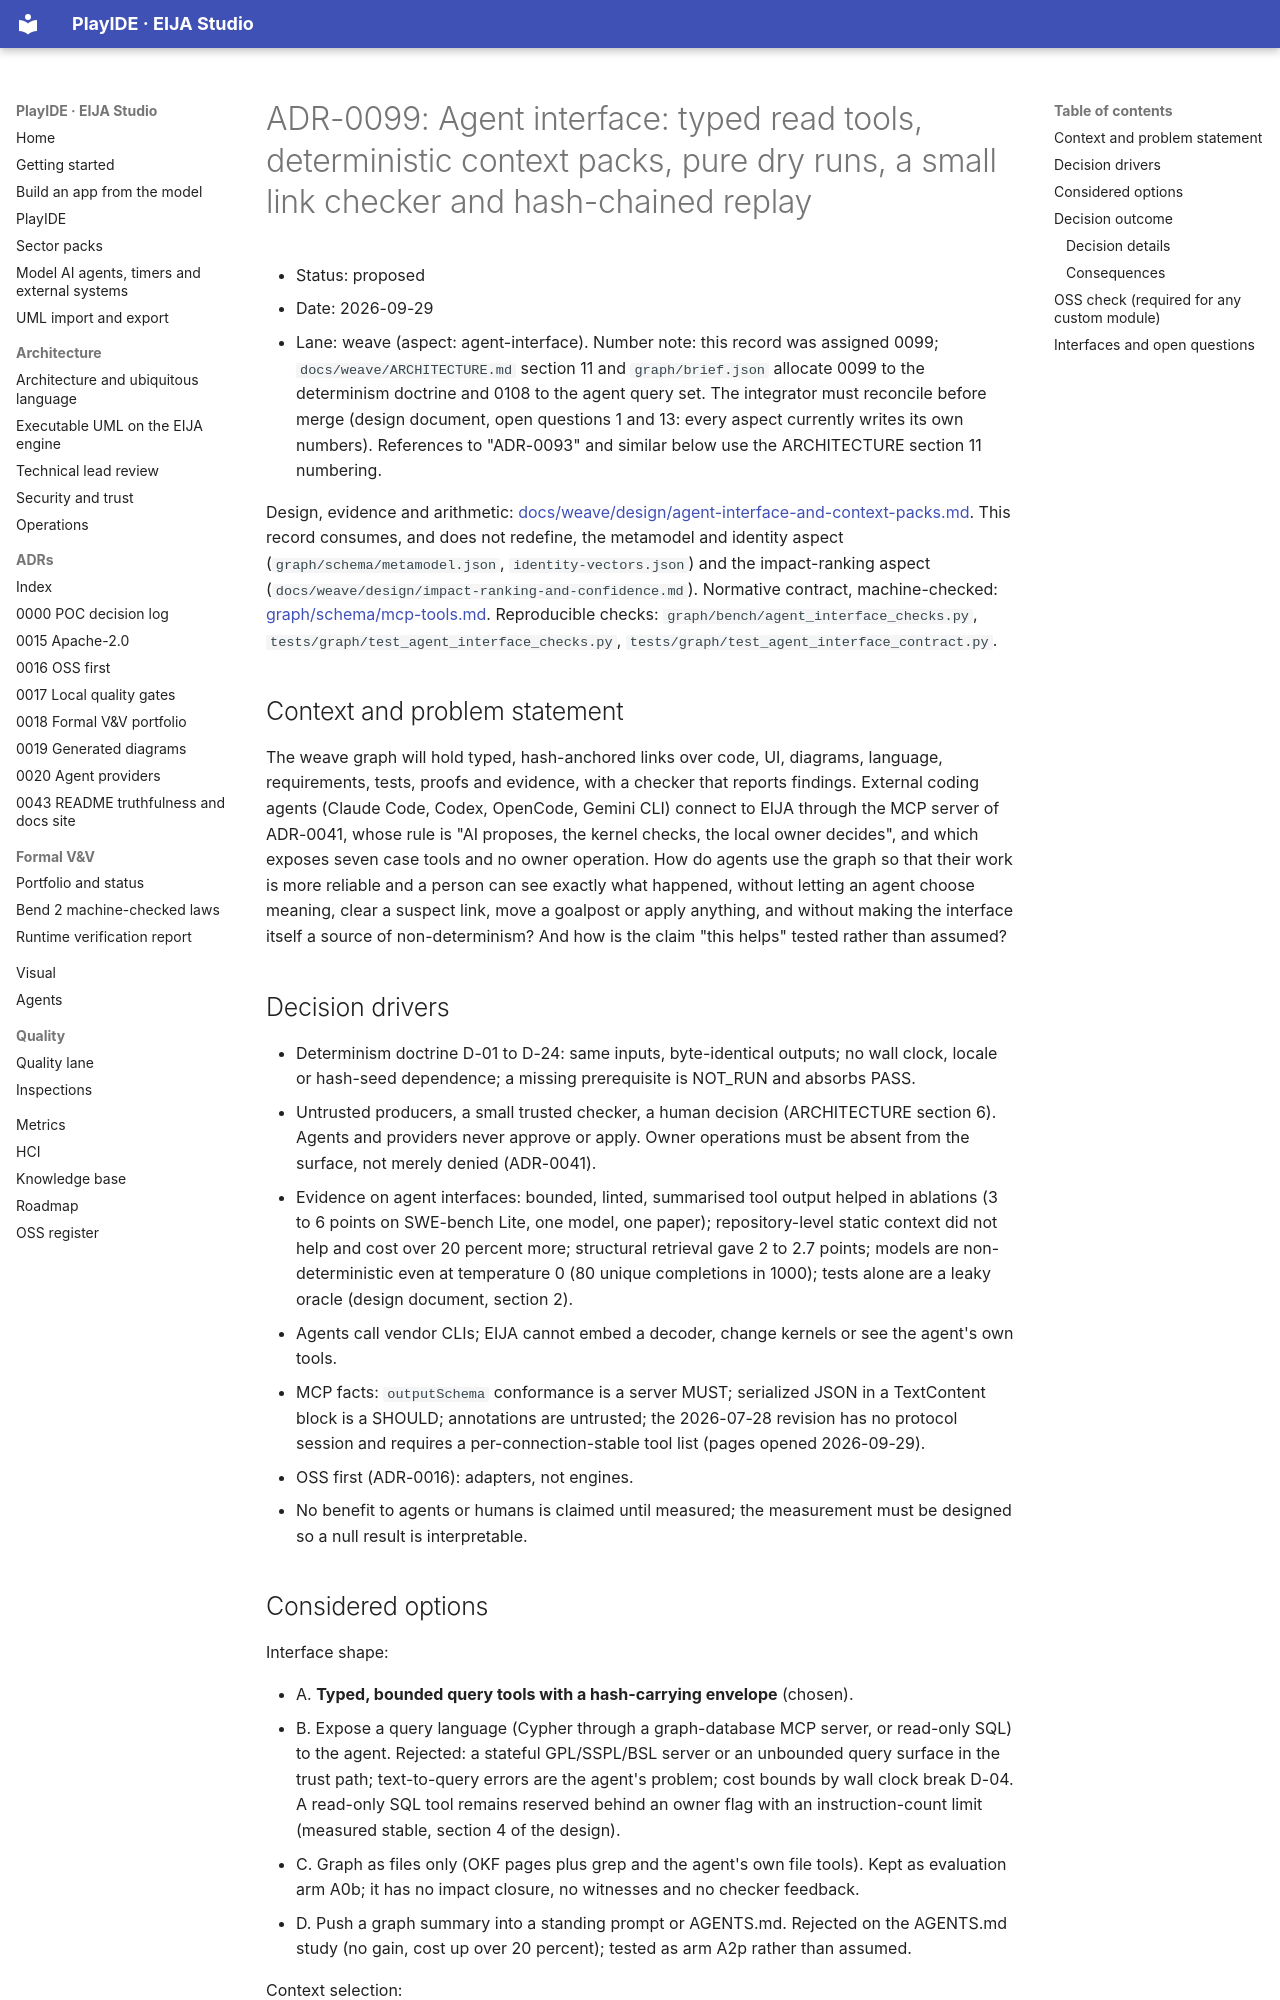

repository: 45ck/eija-studio · page: adr/0099-weave-agent-interface/index.html · generator: mkdocs

# ADR-0099: Agent interface: typed read tools, deterministic context packs, pure dry runs, a small link checker and hash-chained replay

* Status: proposed
* Date: 2026-09-29
* Lane: weave (aspect: agent-interface). Number note: this record was assigned 0099; `docs/weave/ARCHITECTURE.md` section 11 and `graph/brief.json` allocate 0099 to the determinism doctrine and 0108 to the agent query set. The integrator must reconcile before merge (design document, open questions 1 and 13: every aspect currently writes its own numbers). References to "ADR-0093" and similar below use the ARCHITECTURE section 11 numbering.

Design, evidence and arithmetic: [docs/weave/design/agent-interface-and-context-packs.md](../weave/design/agent-interface-and-context-packs.md). This record consumes, and does not redefine, the metamodel and identity aspect (`graph/schema/metamodel.json`, `identity-vectors.json`) and the impact-ranking aspect (`docs/weave/design/impact-ranking-and-confidence.md`). Normative contract, machine-checked: [graph/schema/mcp-tools.md](../../graph/schema/mcp-tools.md). Reproducible checks: `graph/bench/agent_interface_checks.py`, `tests/graph/test_agent_interface_checks.py`, `tests/graph/test_agent_interface_contract.py`.

## Context and problem statement

The weave graph will hold typed, hash-anchored links over code, UI, diagrams, language, requirements, tests, proofs and evidence, with a checker that reports findings. External coding agents (Claude Code, Codex, OpenCode, Gemini CLI) connect to EIJA through the MCP server of ADR-0041, whose rule is "AI proposes, the kernel checks, the local owner decides", and which exposes seven case tools and no owner operation. How do agents use the graph so that their work is more reliable and a person can see exactly what happened, without letting an agent choose meaning, clear a suspect link, move a goalpost or apply anything, and without making the interface itself a source of non-determinism? And how is the claim "this helps" tested rather than assumed?

## Decision drivers

* Determinism doctrine D-01 to D-24: same inputs, byte-identical outputs; no wall clock, locale or hash-seed dependence; a missing prerequisite is NOT_RUN and absorbs PASS.
* Untrusted producers, a small trusted checker, a human decision (ARCHITECTURE section 6). Agents and providers never approve or apply. Owner operations must be absent from the surface, not merely denied (ADR-0041).
* Evidence on agent interfaces: bounded, linted, summarised tool output helped in ablations (3 to 6 points on SWE-bench Lite, one model, one paper); repository-level static context did not help and cost over 20 percent more; structural retrieval gave 2 to 2.7 points; models are non-deterministic even at temperature 0 (80 unique completions in 1000); tests alone are a leaky oracle (design document, section 2).
* Agents call vendor CLIs; EIJA cannot embed a decoder, change kernels or see the agent's own tools.
* MCP facts: `outputSchema` conformance is a server MUST; serialized JSON in a TextContent block is a SHOULD; annotations are untrusted; the 2026-07-28 revision has no protocol session and requires a per-connection-stable tool list (pages opened 2026-09-29).
* OSS first (ADR-0016): adapters, not engines.
* No benefit to agents or humans is claimed until measured; the measurement must be designed so a null result is interpretable.
